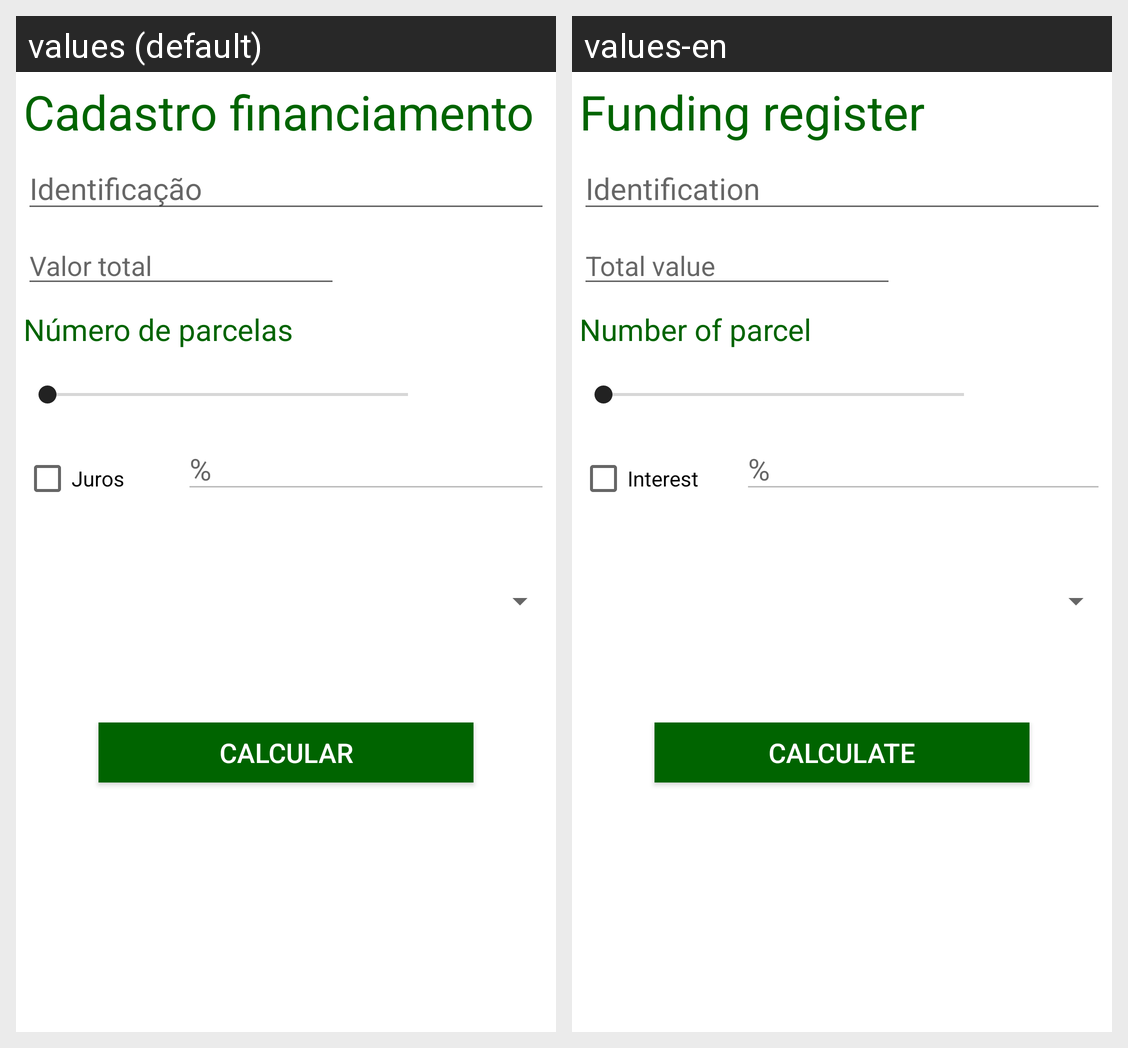

Strings drawn on this Android screen and how each of the app's shown locales translates them:
Android screen res/layout/activity_cadastro.xml rendered under 2 locales, left to right: values (default), values-en. Device: Nexus 5 (rendered at 1080×1920; each locale shown at half size, 540×960, under a caption strip naming it); theme AppTheme.
Strings drawn on this screen, with the default value and each locale's value (text and hints the layout hard-codes, and strings that could not be matched under every locale, appear in the picture but are not listed):

cadastro_titulo
  values: Cadastro financiamento
  values-en: Funding register

cadastro_hint_campo_identificacao
  values: Identificação
  values-en: Identification

cadastro_hint_campo_valortotal
  values: Valor total
  values-en: Total value

cadastro_campo_numeroparcelas
  values: Número de parcelas
  values-en: Number of parcel

Juros
  values: Juros
  values-en: Interest

cadastro_hint_campo_taxadejuros
  values: %
  values-en: %

botao_calcular
  values: Calcular
  values-en: Calculate
